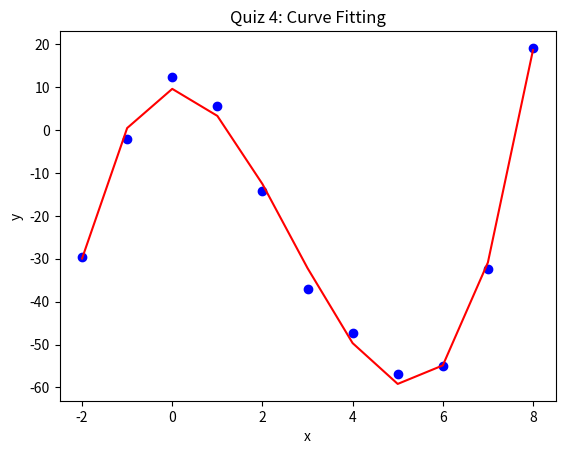

Reproduce this figure in Python.
# [redacted]
# [redacted]
# [redacted]

import numpy as np
import scipy.optimize as opt
import matplotlib.pyplot as plt

def third_o(x, a, b, c, d):
    return a*x**3 + b*x**2 + c*x + d

x = np.array([-2, -1, 0, 1, 2, 3, 4, 5, 6, 7, 8])
y = np.array([-29.5, -2.1, 12.4, 5.7, -14.2, -37.1, -47.3, -56.8, -54.9, -32.5, 19.2])

# Plot the Points
fig = plt.figure()
plt.plot(x, y, 'bo')
plt.title("Quiz 4: Curve Fitting")
plt.xlabel("x")
plt.ylabel("y")

# Call the curve fit function
coeff, cov = opt.curve_fit(third_o, x, y)

# Print out coefficients
print('Coefficients:')
print('a =', coeff[0])
print('b =', coeff[1])
print('c =', coeff[2])
print('d =', coeff[3])

# Plot the fitted curve
y_fit = third_o(x, coeff[0], coeff[1], coeff[2], coeff[3])
plt.plot(x, y_fit, 'r-')
fig.savefig("Quiz4_CurveFit.png")
